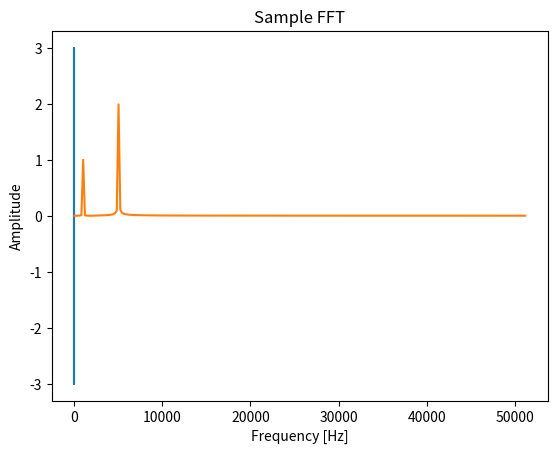

The matplotlib source for this figure:
# Generate a sine wave sample to test
import numpy as np
import matplotlib.pyplot as plt

# Change this as you want
f1 = 1e3    # First sine frequency
f2 = 5e3    # Second sine frequency
A1 = 1      # First sine amplitude
A2 = 2      # Second sine amplitude

T = 5e-3    # Period to sample
N = 512     # Number of samples

# Points to evaluate signals
t = np.linspace(0, T, N)

# Calculate both sine waves and add them up
realSignal = A1 * np.sin(2 * np.pi * f1 * t) + A2 * np.sin(2 * np.pi * f2 * t)

# Plot full signal
plt.grid()
plt.title("Sample signal")
plt.ylabel("Amplitude")
plt.xlabel("Time [s]")
plt.plot(t, realSignal)
plt.show()

# Complete signal with complex values
complexSignal = []
# Create full signal
for s in realSignal:
    complexSignal.append(s)
    complexSignal.append(0.0)

# Print size
print(f"Sample signal with {len(complexSignal)} values")
print()
# Print signal in groups of 16 values
for i, s in enumerate(complexSignal):
    # New line goes every 16 values
    if i % 16 == 0:
        print()
    # Print with no new line
    print(f"{s:15.10f},", end="")


# Test CIAA CFFT output
import numpy as np
import matplotlib.pyplot as plt

# Insert output from CIAA example
fft = [
    0.000000,    0.287167,    0.634221,    1.174492,    2.527308,  256.121887,    2.252584,    0.865511,    0.324345,    0.012314,    0.273867,    0.505486,    0.728928,    0.957990,    1.204030,    1.478822,
    1.796807,    2.177900,    2.652120,    3.268408,    4.113707,    5.360186,    7.405259,   11.421432,   23.051434,  509.270569,   26.931763,   13.468928,    9.119574,    6.964613,    5.674848,    4.814466,
    4.198409,    3.734691,    3.372416,    3.081139,    2.841505,    2.640655,    2.469670,    2.322196,    2.193575,    2.080306,    1.979711,    1.889711,    1.808655,    1.735239,    1.668382,    1.607216,
    1.551010,    1.499170,    1.451179,    1.406610,    1.365095,    1.326318,    1.290003,    1.255919,    1.223855,    1.193627,    1.165080,    1.138060,    1.112471,    1.088172,    1.065074,    1.043083,
    1.022124,    1.002123,    0.983008,    0.964721,    0.947212,    0.930437,    0.914326,    0.898863,    0.883999,    0.869695,    0.855936,    0.842669,    0.829885,    0.817547,    0.805636,    0.794129,
    0.783005,    0.772246,    0.761836,    0.751755,    0.741991,    0.732524,    0.723344,    0.714441,    0.705796,    0.697399,    0.689249,    0.681329,    0.673623,    0.666133,    0.658846,    0.651751,
    0.644845,    0.638119,    0.631569,    0.625181,    0.618960,    0.612897,    0.606976,    0.601202,    0.595567,    0.590074,    0.584696,    0.579455,    0.574333,    0.569324,    0.564440,    0.559660,
    0.554991,    0.550424,    0.545953,    0.541585,    0.537308,    0.533127,    0.529032,    0.525030,    0.521101,    0.517258,    0.513497,    0.509815,    0.506204,    0.502672,    0.499204,    0.495811,
    0.492482,    0.489218,    0.486025,    0.482888,    0.479818,    0.476806,    0.473848,    0.470944,    0.468108,    0.465317,    0.462583,    0.459904,    0.457265,    0.454678,    0.452145,    0.449654,
    0.447213,    0.444813,    0.442461,    0.440154,    0.437883,    0.435655,    0.433471,    0.431321,    0.429218,    0.427154,    0.425117,    0.423124,    0.421164,    0.419240,    0.417352,    0.415498,
    0.413675,    0.411887,    0.410130,    0.408400,    0.406712,    0.405043,    0.403416,    0.401809,    0.400236,    0.398690,    0.397172,    0.395684,    0.394218,    0.392779,    0.391370,    0.389985,
    0.388626,    0.387293,    0.385980,    0.384695,    0.383433,    0.382197,    0.380982,    0.379786,    0.378620,    0.377475,    0.376348,    0.375246,    0.374163,    0.373101,    0.372062,    0.371045,
    0.370044,    0.369066,    0.368105,    0.367170,    0.366246,    0.365345,    0.364461,    0.363597,    0.362755,    0.361919,    0.361118,    0.360326,    0.359553,    0.358796,    0.358059,    0.357334,
    0.356636,    0.355948,    0.355276,    0.354623,    0.353985,    0.353366,    0.352758,    0.352168,    0.351597,    0.351033,    0.350495,    0.349966,    0.349459,    0.348957,    0.348481,    0.348016,
    0.347563,    0.347122,    0.346706,    0.346297,    0.345909,    0.345527,    0.345166,    0.344827,    0.344482,    0.344166,    0.343855,    0.343563,    0.343285,    0.343023,    0.342768,    0.342531,
    0.342310,    0.342101,    0.341905,    0.341726,    0.341556,    0.341395,    0.341258,    0.341132,    0.341020,    0.340925,    0.340829,    0.340757,    0.340696,    0.340649,    0.340616,    0.340601,
]

# Normalize amplitudes
for i, s in enumerate(fft):
    fft[i] = fft[i] / len(fft)

# Get FFT array length
n = len(fft)
# Because FFT is already cut from repeated values,
# sampling frequency is the number of samples divided by
# the period sampled
fs = n / T

# Go from 0 to sampling frequency with N steps
fn = np.linspace(0, fs, n)

# Plot FFT graph
plt.grid()
plt.title("Sample FFT")
plt.ylabel("Amplitude")
plt.xlabel("Frequency [Hz]")
plt.plot(fn, fft)
plt.show()